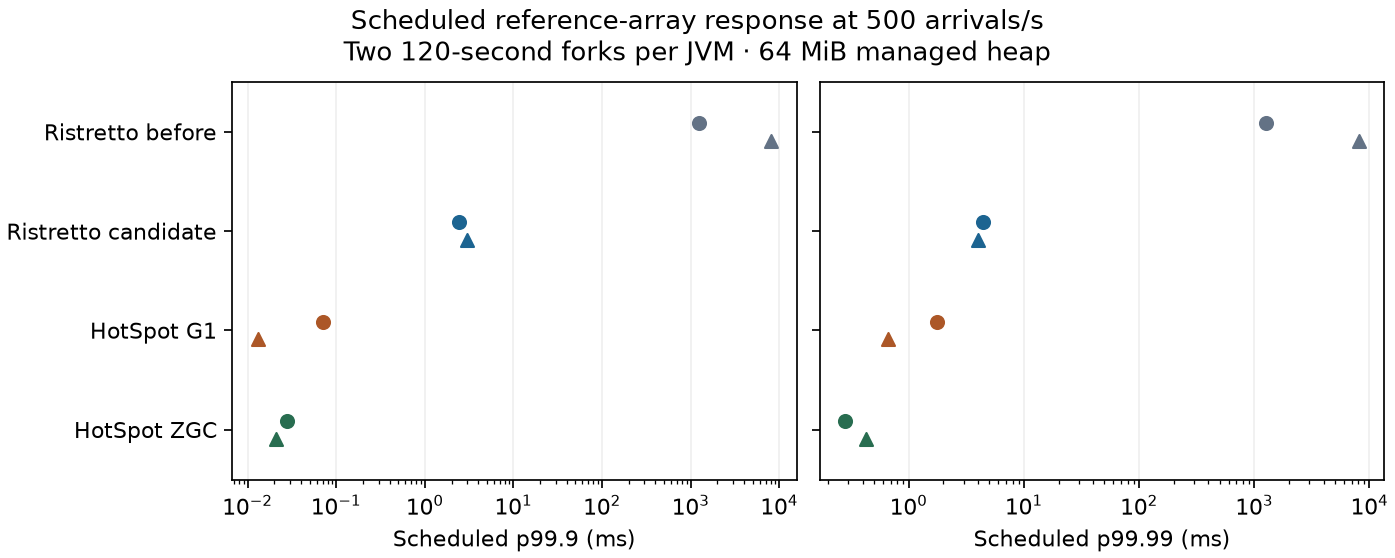

The file beside this chart, header and first rows:
runtime, fork, status, offered, completed, unfinished, p999_us, p9999_us, max_backlog, peak_mib, oom_kills
Ristretto before, 1, ok, 60000, 59683, 317, 1245184, 1261568, 632, 131.6, 0
Ristretto before, 2, ok, 60000, 55992, 4008, 8060928, 8060928, 4008, 132.5, 0
Ristretto candidate, 1, ok, 60000, 60000, 0, 2432, 4416, 3, 125, 0
Ristretto candidate, 2, ok, 60000, 60000, 0, 2976, 4032, 2, 118.8, 0
HotSpot G1, 1, ok, 60000, 60000, 0, 71, 1776, 1, 62.98, 0
HotSpot G1, 2, ok, 60000, 60000, 0, 13, 668, 1, 61.86, 0
HotSpot ZGC, 1, ok, 60000, 60000, 0, 28, 283, 0, 117.1, 0
HotSpot ZGC, 2, ok, 60000, 60000, 0, 21, 424, 1, 110.8, 0
